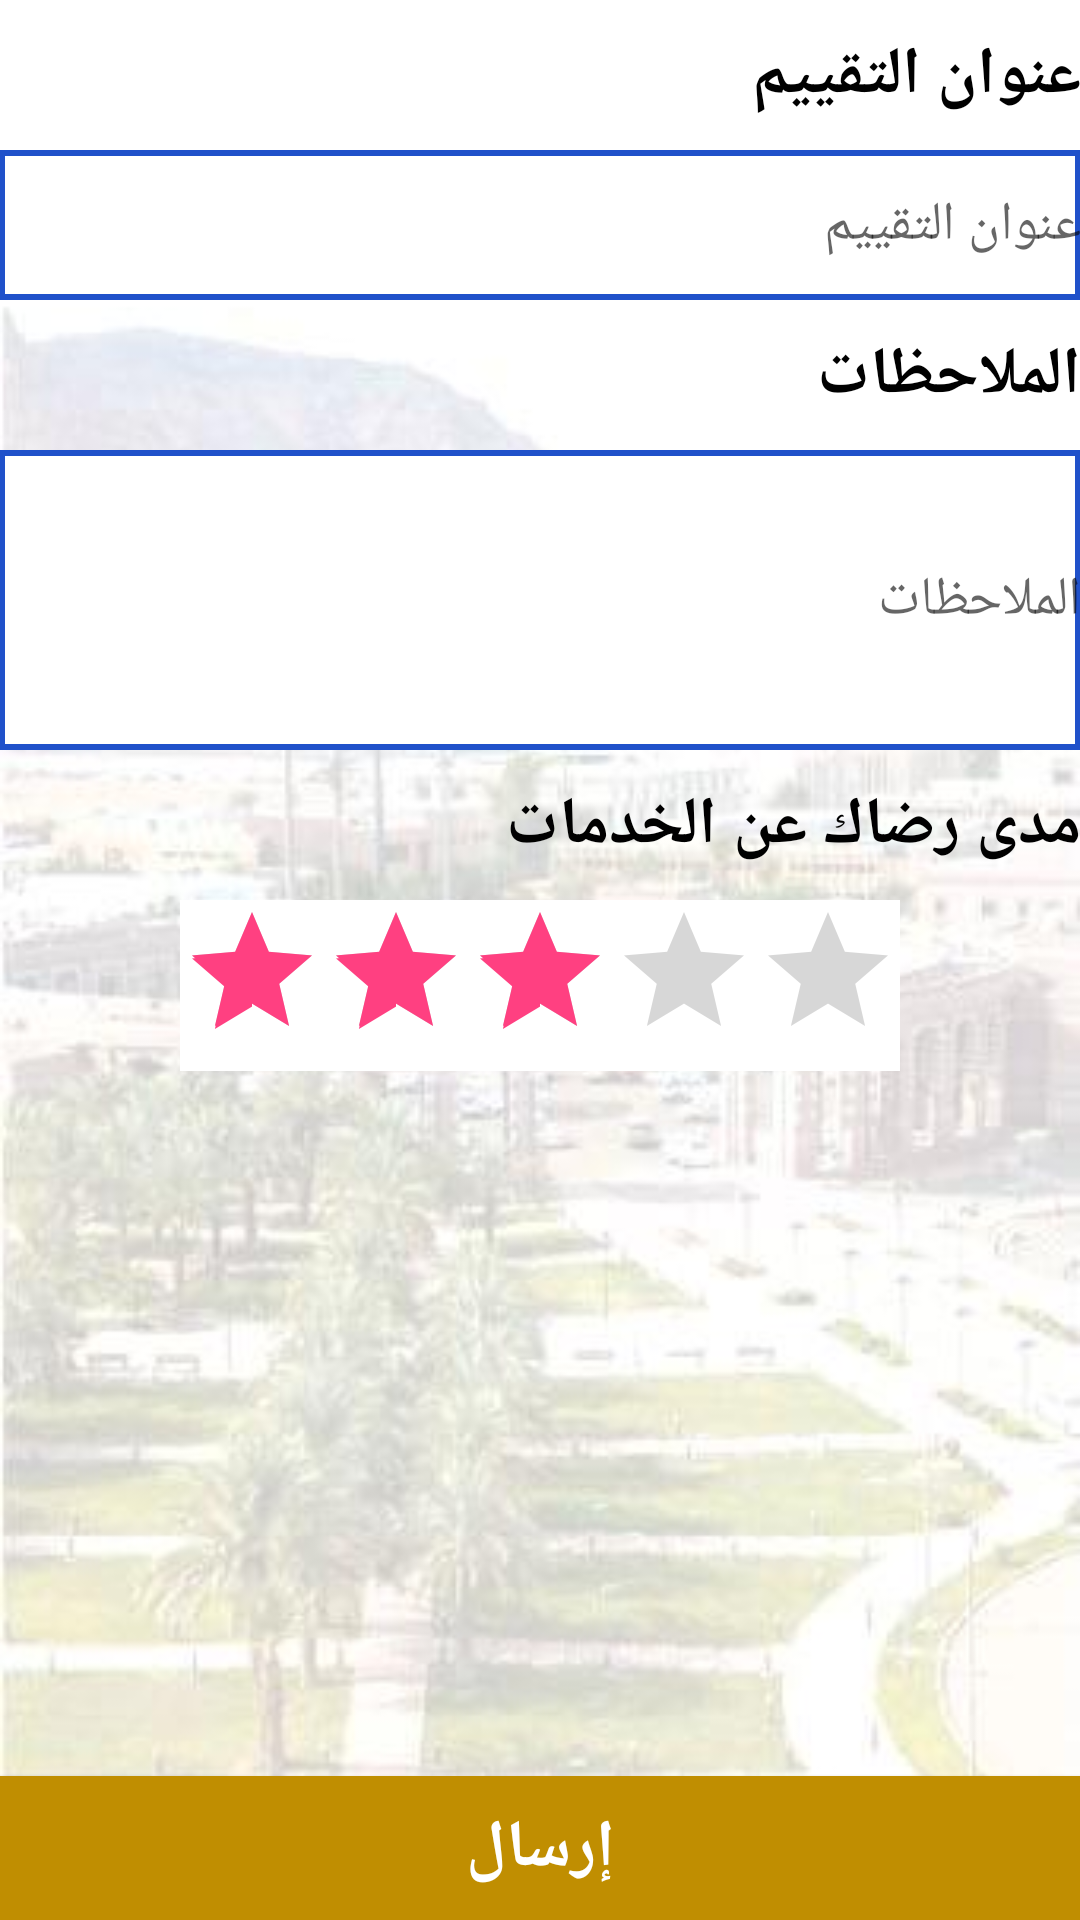

Produce the Android XML layout that renders to this screen, including the resource entries it uses.
<!-- AndroidManifest.xml: application theme AppTheme -->
<!-- res/layout/activity_user_add_place_evaluation.xml -->
<RelativeLayout xmlns:android="http://schemas.android.com/apk/res/android"
    xmlns:tools="http://schemas.android.com/tools"
    android:layout_width="match_parent"
    android:layout_height="match_parent"
    android:background="@drawable/background"
    android:paddingLeft="@dimen/activity_horizontal_margin"
    android:paddingTop="@dimen/activity_vertical_margin"
    android:paddingRight="@dimen/activity_horizontal_margin"
    android:paddingBottom="@dimen/activity_vertical_margin">

    <TableLayout
        android:layout_width="match_parent"
        android:layout_height="match_parent"

        android:shrinkColumns="*"
        android:stretchColumns="*">

        <TableRow

            android:layout_marginTop="10dp">

            <TextView
                android:id="@+id/textView2"
                android:layout_width="wrap_content"
                android:layout_height="wrap_content"
                android:text="عنوان التقييم"
                android:textAppearance="?android:attr/textAppearanceLarge"
                android:textColor="@color/colorPrimary"
                android:textStyle="bold" />
        </TableRow>

        <TableRow

            android:layout_marginTop="10dp">


            <EditText
                android:id="@+id/title_txt"
                android:layout_width="match_parent"
                android:layout_height="50dp"
                android:background="@drawable/edittext_bg"
                android:ems="10"
                android:hint="عنوان التقييم"
                android:inputType="text"
                android:textColor="@color/colorPrimary" />

        </TableRow>

        <TableRow

            android:layout_marginTop="10dp">

            <TextView
                android:id="@+id/textView2"
                android:layout_width="wrap_content"
                android:layout_height="wrap_content"
                android:text="الملاحظات"
                android:textAppearance="?android:attr/textAppearanceLarge"
                android:textColor="@color/colorPrimary"
                android:textStyle="bold" />
        </TableRow>

        <TableRow

            android:layout_marginTop="10dp">

            <EditText
                android:id="@+id/notes_txt"
                android:layout_width="match_parent"
                android:layout_height="100dp"
                android:background="@drawable/edittext_bg"
                android:ems="10"
                android:hint="الملاحظات"
                android:inputType="textMultiLine"
                android:textColor="@color/colorPrimary" />

        </TableRow>


        <TableRow

            android:layout_marginTop="10dp">

            <TextView
                android:id="@+id/textView2"
                android:layout_width="wrap_content"
                android:layout_height="wrap_content"
                android:text="مدى رضاك عن الخدمات"
                android:textAppearance="?android:attr/textAppearanceLarge"
                android:textColor="@color/colorPrimary"
                android:textStyle="bold" />
        </TableRow>

        <TableRow

            android:layout_marginTop="10dp">

            <RatingBar
                android:id="@+id/resultBar"
                android:layout_width="120dp"
                android:layout_height="wrap_content"
                android:layout_alignParentTop="true"
                android:layout_centerHorizontal="true"
                android:layout_gravity="center"
                android:background="#ffffff"
                android:numStars="5"
                android:rating="3"
                android:stepSize="1" />

        </TableRow>

    </TableLayout>

    <Button
        android:id="@+id/send_btn"
        android:layout_width="match_parent"
        android:layout_height="wrap_content"
        android:layout_alignParentStart="true"
        android:layout_alignParentLeft="true"
        android:layout_alignParentBottom="true"
        android:layout_weight="1"
        android:background="@color/button_back"
        android:gravity="center"
        android:text="إرسال"
        android:textColor="@color/button_text"
        android:textSize="22sp"
        android:textStyle="bold" />

</RelativeLayout>
<!-- resources referenced by this layout -->
<resources>
  <color name="button_back">#c08e01</color>
  <color name="button_text">#FFFFFF</color>
  <color name="colorPrimary">#000</color>
  <!-- drawable background: png bitmap (drawable, 17654 bytes) -->
  <!-- drawable edittext_bg (drawable) -->
  <?xml version="1.0" encoding="utf-8"?>
  <layer-list xmlns:android="http://schemas.android.com/apk/res/android">
      <item>
          <shape android:shape="rectangle">
              <solid android:color="#2051CA" />
          </shape>
      </item>
      <item
          android:bottom="2dp"
          android:left="2dp"
          android:right="2dp"
          android:top="2dp">
          <shape android:shape="rectangle">
              <solid android:color="#FFFFFF" />
          </shape>
      </item>
  </layer-list>
  <style name="AppTheme" parent="Theme.AppCompat.Light.NoActionBar">
          
          <item name="colorPrimary">@color/colorPrimary</item>
          <item name="colorPrimaryDark">@color/colorPrimaryDark</item>
          <item name="colorAccent">@color/colorAccent</item>
      </style>
  <color name="colorPrimaryDark">#303F9F</color>
  <color name="colorAccent">#FF4081</color>
</resources>
